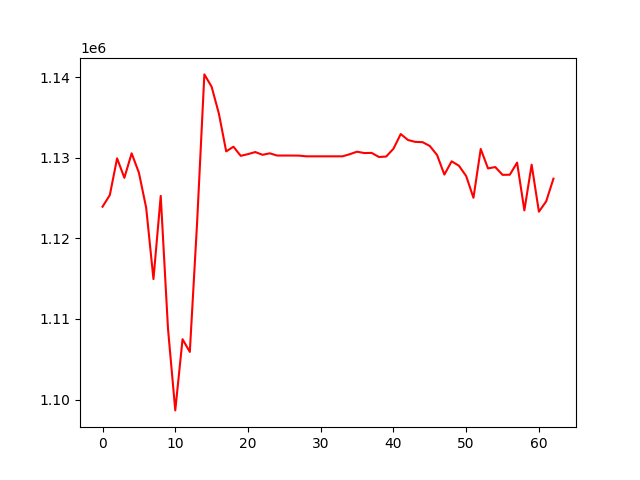

Source data for this figure (header and first rows):
, 0
0, 1123919
1, 1125358
2, 1129917
3, 1127500
4, 1130537
5, 1128134
6, 1123778
7, 1114939
8, 1125257
9, 1108773
10, 1098648
11, 1107480
12, 1105903
13, 1121918
14, 1140329
15, 1138794
16, 1135452
17, 1130779
18, 1131358
19, 1130226
20, 1130439
21, 1130697
22, 1130355
23, 1130539
24, 1130262
25, 1130262
26, 1130262
27, 1130254
28, 1130166
29, 1130166
30, 1130166
31, 1130166
32, 1130166
33, 1130166
34, 1130433
35, 1130742
36, 1130569
37, 1130592
38, 1130086
39, 1130139
40, 1131109
41, 1132930
42, 1132191
43, 1131956
44, 1131923
45, 1131448
46, 1130320
47, 1127902
48, 1129547
49, 1129001
50, 1127715
51, 1125021
52, 1131075
53, 1128669
54, 1128835
55, 1127867
56, 1127884
57, 1129385
58, 1123457
59, 1129130
... 3 more rows
